Labelled photos from "nn_images", an image-classification folder in iceberg-project/Seals. The possible labels are: crabeater, emperor, pack ice, pack-ice, weddell.

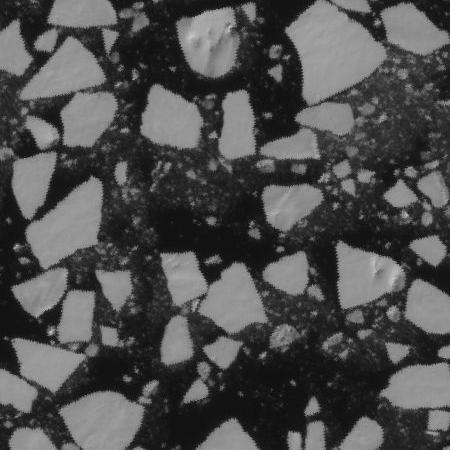
Label: pack-ice

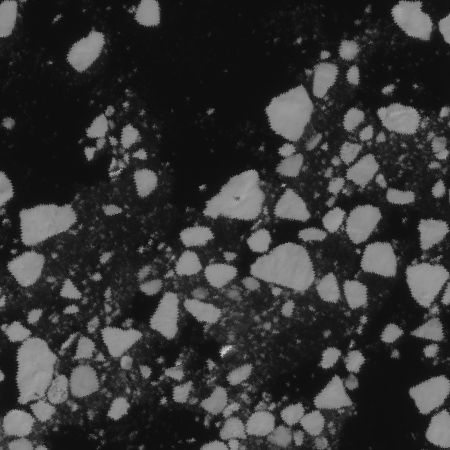
Label: crabeater

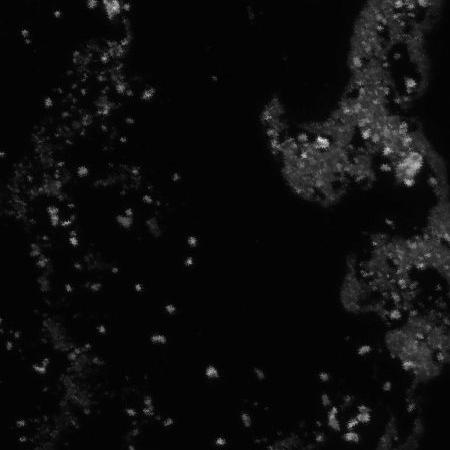
Label: pack ice

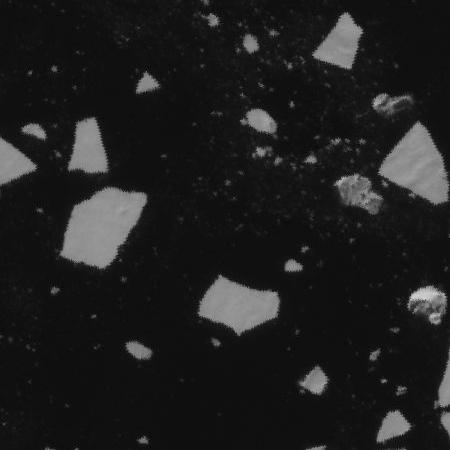
Label: pack-ice

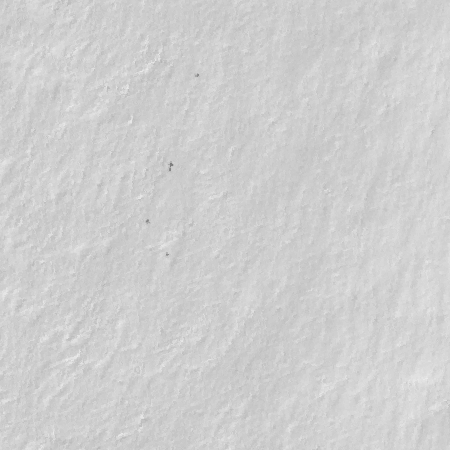
Label: emperor

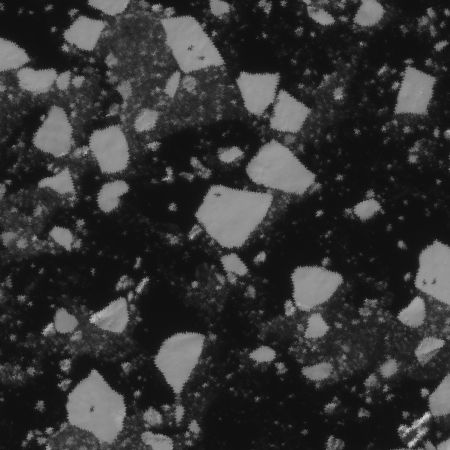
Label: crabeater
